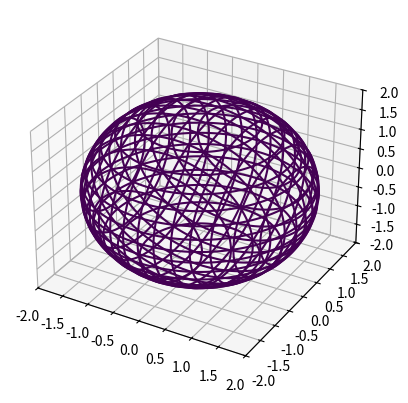

This chart was generated by the following Python code:
from mpl_toolkits.mplot3d import axes3d
import matplotlib.pyplot as plt
import numpy as np


def sphere(x,y,z):
    # Implicit function of a sphere a (0,0) with radius 2 
    return x**2 + y**2 + z**2 - 2**2


def nordstrand(x,y,z):
    # Implicit function of Nostrand's Weird Surface
    return 25 * ((x**3) * (y+z) + (y**3) * (x+z) + (z**3) * (y+x)) + 50 * (x**2 * y**2 + x**2 * z**2+ y**2 * z**2) - 125*(x**2 * y*z + y**2 *x*z + z**2 * x*y) + 60*x*y*z - 4*(x*y +x*z + y*z)


def implicit_3d(function):
    ''' A script which accepts an implicit function as an input and renders it using a simple contour map'''
   
    x_min, x_max = -2., 2
    y_min, y_max = -2., 2
    z_min, z_max = -2., 2

    fig = plt.figure()
    ax = fig.add_subplot(111, projection='3d')

    grid_1,grid_2 = np.meshgrid(np.linspace(x_min, x_max, 100), np.linspace(x_min, x_max, 100)) # 2d plane mesh


    for plane in np.linspace(x_min, x_max, 15): # plot contours in 15 planes on each axis
        
        x = function(plane, grid_1, grid_2) # get the values of the function on the grid points in this plane
        contour_x = ax.contour(x+plane, grid_1, grid_2, [plane], zdir='x') 
        # plot a contour map of the values in that plane.
        # the [plane] specifies that these contours have the value 'plane', that is, all points plotted will be of the form (plane, plane). We could only plot the zeros by replacing this with [0], which might be *more* implicit, but the visulisation is less clear with only points of the form (0,plane)

        y = function(grid_1, plane, grid_2) # repeat for y & z
        contour_y = ax.contour(grid_1, y+plane, grid_2, [plane], zdir='y')
        
        z = function(grid_1, grid_2, plane)
        contour_z = ax.contour(grid_1, grid_2, z+plane, [plane], zdir='z')

  

    ax.set_zlim3d(z_min,z_max) # add limits
    ax.set_xlim3d(x_min,x_max)
    ax.set_ylim3d(y_min,y_max)

    plt.show()

''' This code could be expanded by using python's lambda calculus to implement a union or intersection operation, allowing functions to be combined as in CSG.''' 

#implicit_3d(nordstrand)
implicit_3d(sphere)
